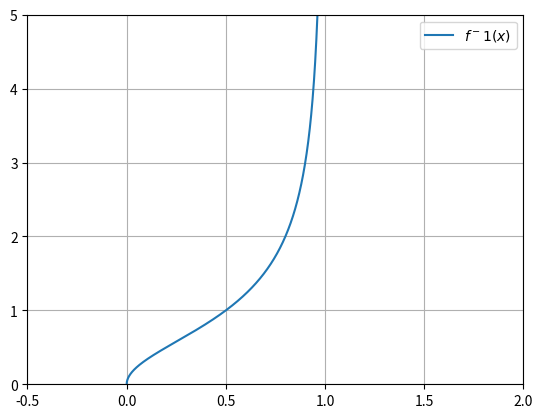

Python code for this plot:
import matplotlib.pyplot as plt
import numpy as np
import sys

x = np.arange(0 , 1.000, 0.001)
y = np.empty(len(x))
for i, x_val in enumerate(x):
    if 0 < x_val < 1:
        y[i] = (x_val / (1-x_val))**(1/2) 
    if x_val == 0:
        y[i] = 0

fig = plt.figure()
ax = fig.add_subplot(111)
ax.plot(x,y, label='$f^-1(x)$')

#ax.set_aspect('equal')
plt.legend()
plt.ylim(0, 5)
plt.xlim(-0.5, 2)
plt.grid()
plt.show()